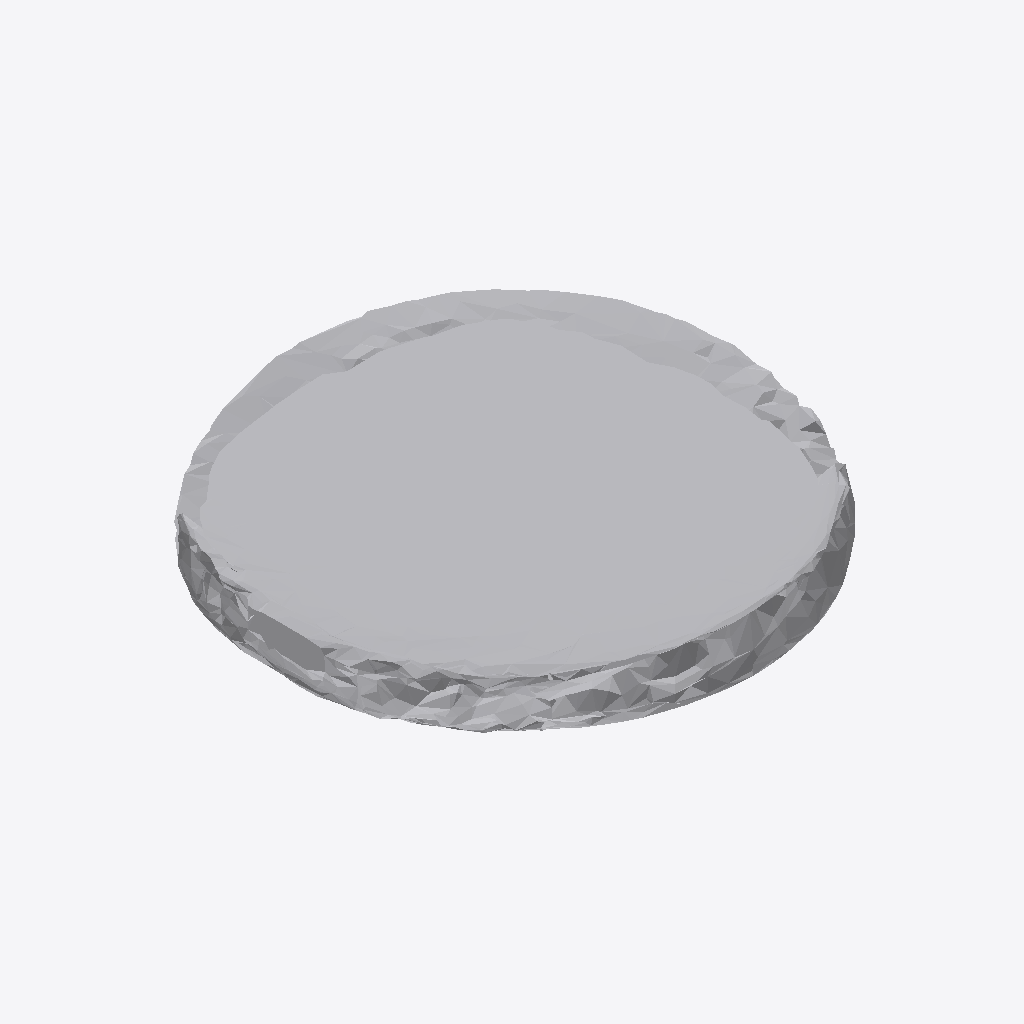
Isometric view of an IFC building model (IFC-SPF (STEP), schema IFC4, length unit metre), seen from the south-west, elements coloured by IFC class: 1 other element (light grey).
Extent 0.906 m × 0.897 m × 0.109 m (x, y, z). Storeys (1): Ground Floor at 0.00 m. Elements (1): 1 IfcFurniture.

HEADER;
FILE_DESCRIPTION(('ViewDefinition [CoordinationView]'),'2;1');
FILE_NAME('','2026-07-12T06:44:13',(''),(''),'IfcOpenShell 0.8.0','IfcOpenShell 0.8.0','');
FILE_SCHEMA(('IFC4'));
ENDSEC;
DATA;
#17=IFCPROJECT('2gzwscC41EWeb8O45s1Q_G',#5,'Office Project',$,$,$,$,(#15),#10);
#20=IFCSITE('0AkbYdeOj4vvcbhGeuk5xu',#5,'Site',$,$,#19,$,$,.ELEMENT.,$,$,$,$,$);
#22=IFCBUILDING('3lKXsZBXr88ArjnREk71bE',#5,'Building',$,$,#21,$,$,.ELEMENT.,$,$,$);
#24=IFCBUILDINGSTOREY('3$mHkJsqb8t9jvk_EnnPIc',#5,'Ground Floor',$,$,#23,$,$,.ELEMENT.,0.0);
#35=IFCFURNITURE('3xRHO9gb57Y9aqwFKDJfEW',#5,'list04_clock',$,$,#34,#31,$,$);
ENDSEC;
